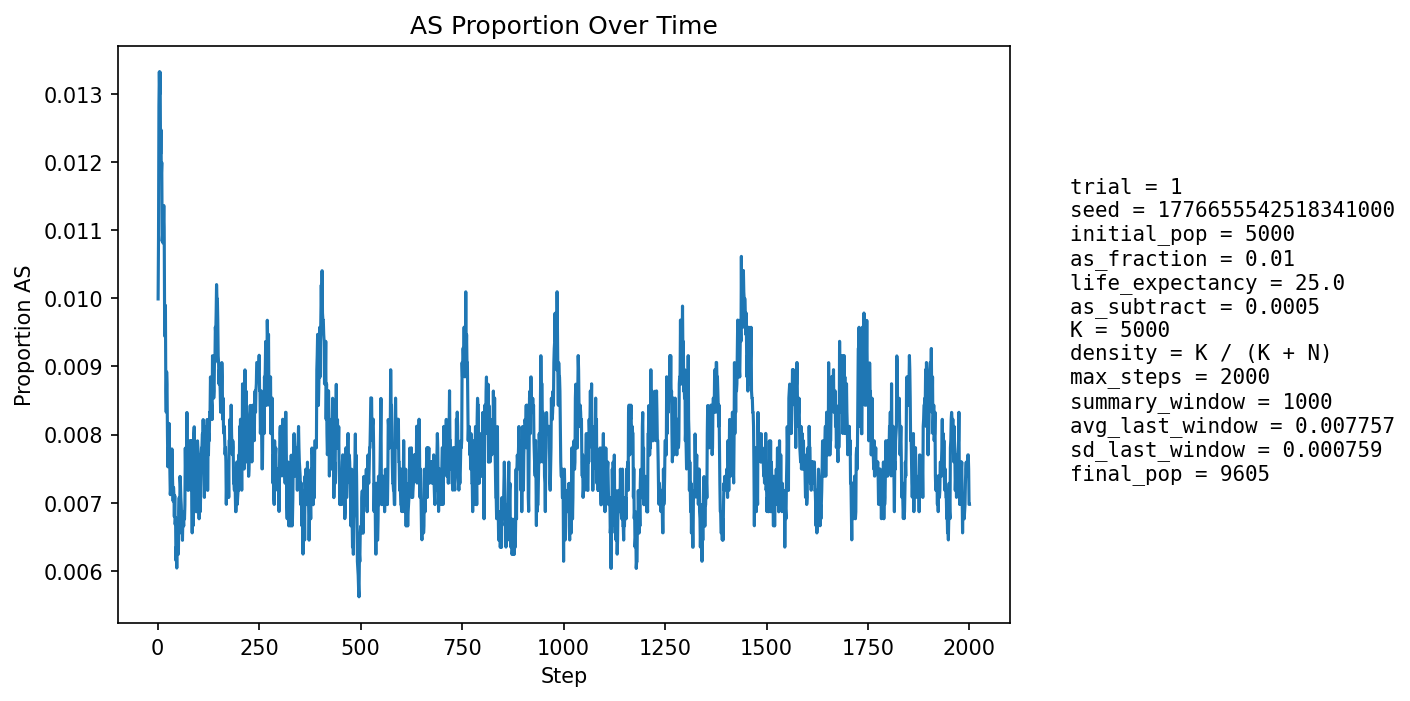

The table this chart was drawn from, first rows:
step, population_size, births, newborn_AA, newborn_AS, newborn_SS, prop_newborn_AA, prop_newborn_AS, prop_newborn_SS, prop_repro_AA, prop_repro_AS, prop_AS_population
1, 5405, 1296, 1285, 11, 0, 0.9915, 0.008488, 0.0, 0.9915, 0.008488, 0.009991
2, 5599, 1247, 1234, 13, 0, 0.9896, 0.01043, 0.0, 0.9904, 0.00963, 0.01089
3, 5773, 1227, 1209, 18, 0, 0.9853, 0.01467, 0.0, 0.9892, 0.01077, 0.01282
4, 5929, 1214, 1196, 18, 0, 0.9852, 0.01483, 0.0, 0.9866, 0.01338, 0.01332
5, 6154, 1292, 1276, 16, 0, 0.9876, 0.01238, 0.0, 0.9869, 0.01311, 0.013
6, 6381, 1340, 1321, 19, 0, 0.9858, 0.01418, 0.0, 0.9873, 0.01271, 0.01332
7, 6602, 1375, 1362, 12, 1, 0.9905, 0.008727, 0.0007273, 0.9869, 0.0131, 0.01212
8, 6814, 1399, 1380, 19, 0, 0.9864, 0.01358, 0.0, 0.9871, 0.01294, 0.01247
9, 7032, 1434, 1418, 15, 1, 0.9888, 0.01046, 0.0006974, 0.9876, 0.0124, 0.0118
10, 7254, 1471, 1452, 19, 0, 0.9871, 0.01292, 0.0, 0.9876, 0.01243, 0.01199
11, 7474, 1505, 1494, 11, 0, 0.9927, 0.007309, 0.0, 0.9886, 0.01139, 0.01084
12, 7686, 1536, 1518, 18, 0, 0.9883, 0.01172, 0.0, 0.9885, 0.01148, 0.01093
13, 7862, 1536, 1519, 17, 0, 0.9889, 0.01107, 0.0, 0.989, 0.01103, 0.01081
14, 8026, 1550, 1530, 20, 0, 0.9871, 0.0129, 0.0, 0.9887, 0.01128, 0.01109
15, 8185, 1570, 1550, 20, 0, 0.9873, 0.01274, 0.0, 0.9895, 0.01051, 0.01136
16, 8331, 1594, 1576, 18, 0, 0.9887, 0.01129, 0.0, 0.9893, 0.0107, 0.01104
17, 8462, 1607, 1599, 8, 0, 0.995, 0.004978, 0.0, 0.9897, 0.01027, 0.00969
18, 8581, 1618, 1605, 13, 0, 0.992, 0.008035, 0.0, 0.9894, 0.01056, 0.009439
19, 8690, 1628, 1610, 18, 0, 0.9889, 0.01106, 0.0, 0.9894, 0.01063, 0.009896
20, 8791, 1639, 1630, 9, 0, 0.9945, 0.005491, 0.0, 0.9893, 0.0107, 0.008645
21, 8884, 1649, 1638, 11, 0, 0.9933, 0.006671, 0.0, 0.9905, 0.009457, 0.00833
22, 8968, 1656, 1638, 18, 0, 0.9891, 0.01087, 0.0, 0.9909, 0.009132, 0.008921
23, 9043, 1662, 1646, 16, 0, 0.9904, 0.009627, 0.0, 0.9905, 0.009477, 0.008736
24, 9106, 1667, 1657, 10, 0, 0.994, 0.005999, 0.0, 0.9915, 0.008543, 0.008017
25, 9167, 1674, 1666, 8, 0, 0.9952, 0.004779, 0.0, 0.992, 0.008047, 0.007527
26, 9220, 1679, 1665, 14, 0, 0.9917, 0.008338, 0.0, 0.9916, 0.008407, 0.007809
27, 9268, 1684, 1672, 12, 0, 0.9929, 0.007126, 0.0, 0.9916, 0.008352, 0.007553
28, 9310, 1687, 1669, 18, 0, 0.9893, 0.01067, 0.0, 0.9921, 0.007894, 0.008163
29, 9348, 1690, 1677, 13, 0, 0.9923, 0.007692, 0.0, 0.9924, 0.007649, 0.007809
30, 9382, 1693, 1683, 10, 0, 0.9941, 0.005907, 0.0, 0.9924, 0.007618, 0.007461
31, 9413, 1696, 1688, 8, 0, 0.9953, 0.004717, 0.0, 0.9926, 0.007382, 0.007118
32, 9440, 1698, 1687, 11, 0, 0.9935, 0.006478, 0.0, 0.992, 0.007969, 0.007203
33, 9460, 1698, 1683, 15, 0, 0.9912, 0.008834, 0.0, 0.992, 0.007951, 0.007505
34, 9482, 1701, 1692, 9, 0, 0.9947, 0.005291, 0.0, 0.9923, 0.007725, 0.007171
35, 9501, 1703, 1685, 18, 0, 0.9894, 0.01057, 0.0, 0.9925, 0.007499, 0.007789
36, 9518, 1705, 1693, 12, 0, 0.993, 0.007038, 0.0, 0.9927, 0.007279, 0.00746
37, 9529, 1705, 1694, 11, 0, 0.9935, 0.006452, 0.0, 0.9925, 0.007472, 0.007241
38, 9540, 1706, 1696, 10, 0, 0.9941, 0.005862, 0.0, 0.9929, 0.007059, 0.007023
39, 9551, 1707, 1695, 12, 0, 0.993, 0.00703, 0.0, 0.9923, 0.007654, 0.007224
40, 9560, 1708, 1697, 11, 0, 0.9936, 0.00644, 0.0, 0.9924, 0.007643, 0.007113
41, 9567, 1709, 1700, 9, 0, 0.9947, 0.005266, 0.0, 0.9926, 0.007434, 0.006794
42, 9575, 1710, 1696, 14, 0, 0.9918, 0.008187, 0.0, 0.9926, 0.007428, 0.007102
43, 9580, 1709, 1700, 9, 0, 0.9947, 0.005266, 0.0, 0.9928, 0.007226, 0.006681
44, 9585, 1709, 1697, 12, 0, 0.993, 0.007022, 0.0, 0.993, 0.007022, 0.006781
45, 9591, 1711, 1706, 5, 0, 0.9971, 0.002922, 0.0, 0.9932, 0.006814, 0.006152
46, 9597, 1710, 1700, 10, 0, 0.9942, 0.005848, 0.0, 0.993, 0.007013, 0.006356
47, 9601, 1712, 1705, 7, 0, 0.9959, 0.004089, 0.0, 0.993, 0.007004, 0.006041
48, 9606, 1711, 1699, 12, 0, 0.993, 0.007013, 0.0, 0.993, 0.007006, 0.006454
49, 9605, 1711, 1699, 12, 0, 0.993, 0.007013, 0.0, 0.9934, 0.006601, 0.006455
50, 9607, 1711, 1702, 9, 0, 0.9947, 0.00526, 0.0, 0.9936, 0.006403, 0.006245
51, 9609, 1712, 1702, 10, 0, 0.9942, 0.005841, 0.0, 0.9938, 0.006198, 0.006244
52, 9610, 1712, 1697, 15, 0, 0.9912, 0.008762, 0.0, 0.9936, 0.006397, 0.006868
53, 9611, 1711, 1698, 13, 0, 0.9924, 0.007598, 0.0, 0.9934, 0.006599, 0.007075
54, 9612, 1712, 1706, 6, 0, 0.9965, 0.003505, 0.0, 0.9934, 0.006597, 0.006554
55, 9613, 1712, 1695, 17, 0, 0.9901, 0.00993, 0.0, 0.9932, 0.006795, 0.007386
56, 9615, 1713, 1700, 13, 0, 0.9924, 0.007589, 0.0, 0.9926, 0.007391, 0.00728
57, 9615, 1712, 1702, 10, 0, 0.9942, 0.005841, 0.0, 0.9926, 0.007396, 0.007072
58, 9615, 1712, 1702, 10, 0, 0.9942, 0.005841, 0.0, 0.9932, 0.006796, 0.006968
59, 9615, 1711, 1702, 9, 0, 0.9947, 0.00526, 0.0, 0.9926, 0.007399, 0.00676
60, 9615, 1712, 1702, 10, 0, 0.9942, 0.005841, 0.0, 0.9926, 0.007396, 0.00676
... 1,940 more rows
